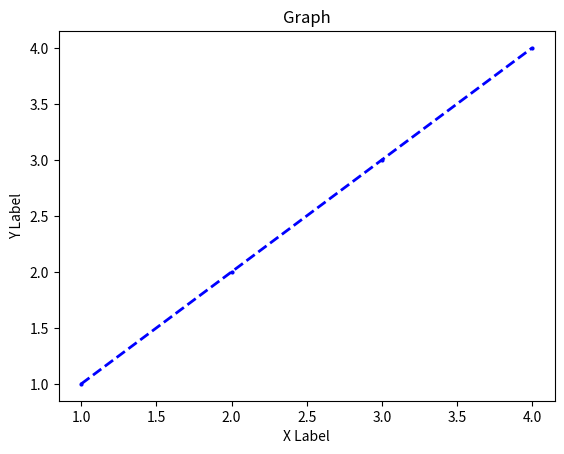

Write Python code to recreate this figure.
import matplotlib.pyplot as plt

# สร้างข้อมูลที่จะนำมาพล็อตกราฟ
x = [1,2,3,4]
y = [1,2,3,4]

# พล็อตกราฟแบบเส้น
plt.plot(x, y , color='blue' , marker='o' , linestyle='dashed' , linewidth=2 , markersize=2)

plt.xlabel('X Label')
plt.ylabel('Y Label')
plt.title('Graph')

# เเสดงกราฟ
plt.show()


